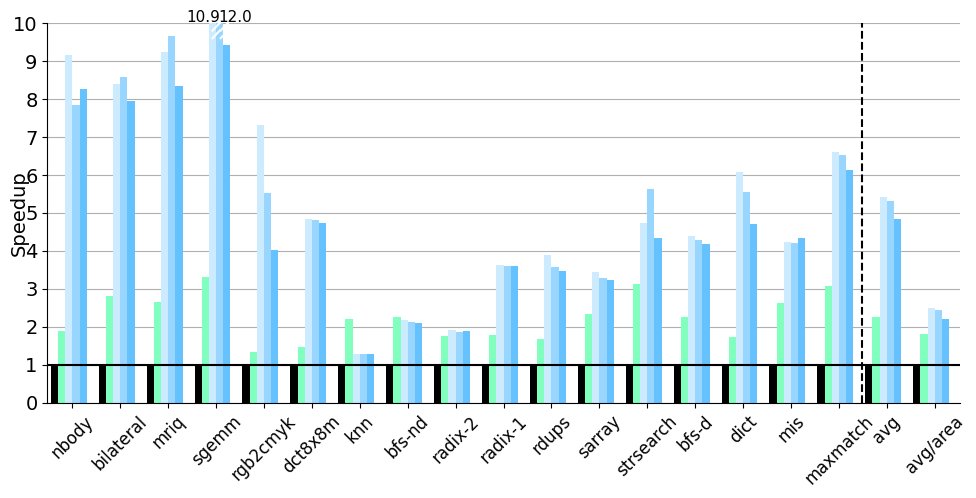

Generate this figure with matplotlib:
#=========================================================================
# fig-evaluation-perf-time.py
#=========================================================================

import matplotlib.pyplot as plt
import math
import sys
import os.path
import numpy as np

#-------------------------------------------------------------------------
# Calculate figure size
#-------------------------------------------------------------------------
# We determine the fig_width_pt by using \showthe\columnwidth in LaTeX
# and copying the result into the script. Change the aspect ratio as
# necessary.

fig_width_pt  = 768.0
inches_per_pt = 1.0/72.27                     # convert pt to inch

aspect_ratio  = 0.52

fig_width     = 10.0                          # width in inches
fig_height    = fig_width * aspect_ratio      # height in inches
fig_size      = [ fig_width, fig_height ]

#-------------------------------------------------------------------------
# Configure matplotlib
#-------------------------------------------------------------------------

plt.rcParams['pdf.use14corefonts'] = True
plt.rcParams['font.size']          = 14
plt.rcParams['font.family']        = 'serif'
plt.rcParams['font.serif']         = ['Times']
plt.rcParams['figure.figsize']     = fig_size

#-------------------------------------------------------------------------
# Helper functions
#-------------------------------------------------------------------------

def draw_cutoffs( init_x, init_y, label, x_tweak=0.0, y_tweak=0.0 ):
  x1 = [ init_x, init_x + 0.15 ]
  y1 = [ init_y, init_y + 0.2 ]
  y2 = [ y1[0] - 0.2, y1[1] - 0.2 ]

  plt.plot( x1, y1, color = 'w', linestyle = '-', linewidth = 1.5 )
  plt.plot( x1, y2, color = 'w', linestyle = '-', linewidth = 1.5 )

  return ax.annotate(
    label, xy = ( init_x + 0.05 + x_tweak, init_y + 0.15 + y_tweak ),
    horizontalalignment='center',
    verticalalignment='bottom',
    fontsize = 11.0 )

#-------------------------------------------------------------------------
# Raw data
#-------------------------------------------------------------------------

# Benchmarks

bmarks = [
  'bilateral',
  'dct8x8m',
  'mriq',
  'bfs-d',
  'bfs-nd',
  'dict',
  'radix-1',
  'radix-2',
  'knn',
  'mis',
  'maxmatch',
  'nbody',
  'rdups',
  'rgb2cmyk',
  'sarray',
  'sgemm',
  'strsearch',
  'avg',
  'avg/area',
]

ordered_bmarks = [
  'nbody',
  'bilateral',
  'mriq',
  'sgemm',
  'rgb2cmyk',
  'dct8x8m',
  'knn',
  'bfs-nd',
  'radix-2',
  'radix-1',
  'rdups',
  'sarray',
  'strsearch',
  'bfs-d',
  'dict',
  'mis',
  'maxmatch',
  'avg',
  'avg/area',
]

num_bmarks = len( bmarks )

# Configurations

configs = [
  'IO',
  'O3',
#  'LTA-4/2x8/1',
#  'LTA-4/2x8/2',
#  'LTA-4/2x8/4',
#  'LTA-4/2x8/8',
#  'LTA-8/2x4/1',
#  'LTA-8/2x4/2',
#  'LTA-8/2x4/4',
  'LTA-8/4x4/1',
  'LTA-8/4x4/2',
  'LTA-8/4x4/4',
]

num_configs = len( configs )

# Area estimates (um^2)

cache_area = [ # 32KB I$ + 32KB D$ (direct-mapped)
  2 * 262005.78 + 8495.39,   # 1-port crossbar network
  2 * 262005.78 + 24272.54,  # 2-port crossbar network
  2 * 262005.78 + 69350.12,  # 4-port crossbar network
  2 * 262005.78 + 198143.19, # 8-port crossbar network
]

pib_area = 1064.40

core_area = [
  75981.95,     # io
  75981.95 * 3, # o3
#  680345.62, #905239.70,    # LTA-4/2x8/1
#  680345.62, #905239.70,    # LTA-4/2x8/2
#  680345.62, #905239.70,    # LTA-4/2x8/4
#  680345.62, #905239.70,    # LTA-4/2x8/8
#  862954.44, #1087848.52,   # LTA-8/2x4/1
#  862954.44, #1087848.52,   # LTA-8/2x4/2
#  862954.44, #1087848.52,   # LTA-8/2x4/4
  774124.82, #999018.90,    # LTA-8/4x4/1
  774124.82, #999018.90,    # LTA-8/4x4/2
  774124.82, #999018.90,    # LTA-8/4x4/4
]

area_data = [
  core_area[0]  + cache_area[0],
  core_area[1]  + cache_area[0],
#  core_area[2]  + cache_area[1],
#  core_area[3]  + cache_area[1] + pib_area * 2,
#  core_area[4]  + cache_area[1] + pib_area * 3 * 2,
#  core_area[5]  + cache_area[1] + pib_area * 7 * 2,
#  core_area[6]  + cache_area[2],
#  core_area[7]  + cache_area[2] + pib_area * 2,
#  core_area[8]  + cache_area[2] + pib_area * 3 * 2,
  core_area[2]  + cache_area[1],
  core_area[3] + cache_area[1] + pib_area * 4,
  core_area[4] + cache_area[1] + pib_area * 3 * 4,
]

# Results (execution time in seconds)

cycle_data = [

  # io

  [
    6.21762e+07,  #  bilateral-scalar
    9.6853e+07,   #  dct8x8m-scalar
    1.38979e+07,  #  mriq-scalar
    1.11999e+08,  #  pbbs-bfs-serialBFS-parc-small
    1.11999e+08,  #  pbbs-bfs-serialBFS-parc-small
    1.00005e+08,  #  pbbs-dict-serialHash-parc-small
    2.14937e+08,  #  pbbs-isort-serialRadixSort-parc-small
    1.23254e+08,  #  pbbs-isort-serialRadixSort-parc-small-1
    5.73002e+07,  #  pbbs-knn-serialNeighbors-parc-small
    1.00801e+08,  #  pbbs-mis-serialMIS-parc-small
    2.20669e+08,  #  pbbs-mm-serialMatching-parc-small
    2.39507e+08,  #  pbbs-nbody-serialBarnesHut-parc-small
    1.06215e+08,  #  pbbs-rdups-serialHash-parc-small
    6.24962e+07,  #  rgb2cmyk-scalar
    2.33191e+08,  #  pbbs-sa-serialKS-parc-small
    1.18787e+08,  #  sgemm-scalar
    2.99491e+07,  #  strsearch-scalar
  ],

  # o3

  [
    2.2038e+07,   #  bilateral-scalar
    6.60528e+07,  #  dct8x8m-scalar
    5.23304e+06,  #  mriq-scalar
    4.9687e+07,   #  pbbs-bfs-serialBFS-parc-small
    4.9687e+07,   #  pbbs-bfs-serialBFS-parc-small
    5.78961e+07,  #  pbbs-dict-serialHash-parc-small
    1.21024e+08,  #  pbbs-isort-serialRadixSort-parc-small
    7.01812e+07,  #  pbbs-isort-serialRadixSort-parc-small-1
    2.59591e+07,  #  pbbs-knn-serialNeighbors-parc-small
    3.83622e+07,  #  pbbs-mis-serialMIS-parc-small
    7.16346e+07,  #  pbbs-mm-serialMatching-parc-small
    1.27389e+08,  #  pbbs-nbody-serialBarnesHut-parc-small
    6.28899e+07,  #  pbbs-rdups-serialHash-parc-small
    4.70559e+07,  #  rgb2cmyk-scalar
    1.00265e+08,  #  pbbs-sa-serialKS-parc-small
    3.58277e+07,  #  sgemm-scalar
    9.5489e+06,   #  strsearch-scalar
  ],

#  # LTA-4/2x8/1
#
#  [
#    9.22017e+06,  #  bilateral-xpc
#    2.33754e+07,  #  dct8x8m-xpc
#    1.93217e+06,  #  mriq-xpc
#    3.56515e+07,  #  pbbs-bfs-deterministicBFS-parc-xpc-small
#    6.0832e+07,   #  pbbs-bfs-ndBFS-parc-xpc-small
#    2.85791e+07,  #  pbbs-dict-deterministicHash-parc-xpc-small
#    6.90154e+07,  #  pbbs-isort-blockRadixSort-parc-xpc-small
#    6.75429e+07,  #  pbbs-isort-blockRadixSort-parc-xpc-small-1
#    4.90623e+07,  #  pbbs-knn-octTree2Neighbors-parc-xpc-small
#    3.67955e+07,  #  pbbs-mis-ndMIS-parc-xpc-small
#    4.40686e+07,  #  pbbs-mm-ndMatching-parc-xpc-small
#    2.6983e+07,   #  pbbs-nbody-parallelBarnesHut-parc-xpc-small
#    4.16018e+07,  #  pbbs-rdups-deterministicHash-parc-xpc-small
#    1.01901e+07,  #  rgb2cmyk-xpc
#    7.7595e+07,   #  pbbs-sa-parallelRange-parc-xpc-small
#    1.64291e+07,  #  sgemm-xpc
#    9.2244e+06,   #  strsearch-xpc
#  ],
#
#  # LTA-4/2x8/2
#
#  [
#    8.63051e+06,  #  bilateral-xpc
#    2.37315e+07,  #  dct8x8m-xpc
#    1.73027e+06,  #  mriq-xpc
#    3.58237e+07,  #  pbbs-bfs-deterministicBFS-parc-xpc-small
#    5.98692e+07,  #  pbbs-bfs-ndBFS-parc-xpc-small
#    3.18636e+07,  #  pbbs-dict-deterministicHash-parc-xpc-small
#    6.78158e+07,  #  pbbs-isort-blockRadixSort-parc-xpc-small
#    6.68148e+07,  #  pbbs-isort-blockRadixSort-parc-xpc-small-1
#    4.89574e+07,  #  pbbs-knn-octTree2Neighbors-parc-xpc-small
#    3.69622e+07,  #  pbbs-mis-ndMIS-parc-xpc-small
#    4.25972e+07,  #  pbbs-mm-ndMatching-parc-xpc-small
#    4.30216e+07,  #  pbbs-nbody-parallelBarnesHut-parc-xpc-small
#    4.38003e+07,  #  pbbs-rdups-deterministicHash-parc-xpc-small
#    1.13956e+07,  #  rgb2cmyk-xpc
#    7.98781e+07,  #  pbbs-sa-parallelRange-parc-xpc-small
#    1.38198e+07,  #  sgemm-xpc
#    6.9701e+06,   #  strsearch-xpc
#  ],
#
#  # LTA-4/2x8/4
#
#  [
#    8.78448e+06,  #  bilateral-xpc
#    2.37295e+07,  #  dct8x8m-xpc
#    1.8624e+06,   #  mriq-xpc
#    3.59144e+07,  #  pbbs-bfs-deterministicBFS-parc-xpc-small
#    6.06277e+07,  #  pbbs-bfs-ndBFS-parc-xpc-small
#    2.97782e+07,  #  pbbs-dict-deterministicHash-parc-xpc-small
#    6.75005e+07,  #  pbbs-isort-blockRadixSort-parc-xpc-small
#    6.9332e+07,   #  pbbs-isort-blockRadixSort-parc-xpc-small-1
#    4.77358e+07,  #  pbbs-knn-octTree2Neighbors-parc-xpc-small
#    3.65907e+07,  #  pbbs-mis-ndMIS-parc-xpc-small
#    4.3188e+07,   #  pbbs-mm-ndMatching-parc-xpc-small
#    4.40858e+07,  #  pbbs-nbody-parallelBarnesHut-parc-xpc-small
#    4.39771e+07,  #  pbbs-rdups-deterministicHash-parc-xpc-small
#    1.68911e+07,  #  rgb2cmyk-xpc
#    7.97067e+07,  #  pbbs-sa-parallelRange-parc-xpc-small
#    1.51311e+07,  #  sgemm-xpc
#    7.89144e+06,  #  strsearch-xpc
#  ],
#
#  # LTA-4/2x8/8
#
#  [
#    1.04195e+07,  #  bilateral-xpc
#    2.47246e+07,  #  dct8x8m-xpc
#    2.85269e+06,  #  mriq-xpc
#    3.68561e+07,  #  pbbs-bfs-deterministicBFS-parc-xpc-small
#    6.41461e+07,  #  pbbs-bfs-ndBFS-parc-xpc-small
#    4.04031e+07,  #  pbbs-dict-deterministicHash-parc-xpc-small
#    7.21379e+07,  #  pbbs-isort-blockRadixSort-parc-xpc-small
#    6.93992e+07,  #  pbbs-isort-blockRadixSort-parc-xpc-small-1
#    4.77274e+07,  #  pbbs-knn-octTree2Neighbors-parc-xpc-small
#    3.93823e+07,  #  pbbs-mis-ndMIS-parc-xpc-small
#    5.09125e+07,  #  pbbs-mm-ndMatching-parc-xpc-small
#    3.40489e+07,  #  pbbs-nbody-parallelBarnesHut-parc-xpc-small
#    5.04328e+07,  #  pbbs-rdups-deterministicHash-parc-xpc-small
#    1.88981e+07,  #  rgb2cmyk-xpc
#    8.55908e+07,  #  pbbs-sa-parallelRange-parc-xpc-small
#    2.16114e+07,  #  sgemm-xpc
#    8.63648e+06,  #  strsearch-xpc
#  ],

#  # LTA-8/2x4/1
#
#  [
#    6.39428e+06,  #  bilateral-xpc
#    1.72825e+07,  #  dct8x8m-xpc
#    1.37428e+06,  #  mriq-xpc
#    3.37439e+07,  #  pbbs-bfs-deterministicBFS-parc-xpc-small
#    5.88742e+07,  #  pbbs-bfs-ndBFS-parc-xpc-small
#    2.37387e+07,  #  pbbs-dict-deterministicHash-parc-xpc-small
#    6.79575e+07,  #  pbbs-isort-blockRadixSort-parc-xpc-small
#    6.71529e+07,  #  pbbs-isort-blockRadixSort-parc-xpc-small-1
#    4.80171e+07,  #  pbbs-knn-octTree2Neighbors-parc-xpc-small
#    3.46944e+07,  #  pbbs-mis-ndMIS-parc-xpc-small
#    3.90664e+07,  #  pbbs-mm-ndMatching-parc-xpc-small
#    2.03096e+07,  #  pbbs-nbody-parallelBarnesHut-parc-xpc-small
#    3.7668e+07,   #  pbbs-rdups-deterministicHash-parc-xpc-small
#    9.08387e+06,  #  rgb2cmyk-xpc
#    7.45908e+07,  #  pbbs-sa-parallelRange-parc-xpc-small
#    1.26451e+07,  #  sgemm-xpc
#    7.79992e+06,  #  strsearch-xpc
#  ],
#
#  # LTA-8/2x4/2
#
#  [
#    6.06101e+06,  #  bilateral-xpc
#    1.76184e+07,  #  dct8x8m-xpc
#    1.38445e+06,  #  mriq-xpc
#    3.44177e+07,  #  pbbs-bfs-deterministicBFS-parc-xpc-small
#    5.97925e+07,  #  pbbs-bfs-ndBFS-parc-xpc-small
#    2.45422e+07,  #  pbbs-dict-deterministicHash-parc-xpc-small
#    6.73814e+07,  #  pbbs-isort-blockRadixSort-parc-xpc-small
#    7.02386e+07,  #  pbbs-isort-blockRadixSort-parc-xpc-small-1
#    4.82389e+07,  #  pbbs-knn-octTree2Neighbors-parc-xpc-small
#    3.70112e+07,  #  pbbs-mis-ndMIS-parc-xpc-small
#    3.8638e+07,   #  pbbs-mm-ndMatching-parc-xpc-small
#    2.47514e+07,  #  pbbs-nbody-parallelBarnesHut-parc-xpc-small
#    4.01527e+07,  #  pbbs-rdups-deterministicHash-parc-xpc-small
#    1.12322e+07,  #  rgb2cmyk-xpc
#    7.55329e+07,  #  pbbs-sa-parallelRange-parc-xpc-small
#    1.12318e+07,  #  sgemm-xpc
#    6.27728e+06,  #  strsearch-xpc
#  ],
#
#  # LTA-8/2x4/4
#
#  [
#    7.15091e+06,  #  bilateral-xpc
#    1.81176e+07,  #  dct8x8m-xpc
#    1.62432e+06,  #  mriq-xpc
#    3.51112e+07,  #  pbbs-bfs-deterministicBFS-parc-xpc-small
#    5.95733e+07,  #  pbbs-bfs-ndBFS-parc-xpc-small
#    2.87255e+07,  #  pbbs-dict-deterministicHash-parc-xpc-small
#    6.68382e+07,  #  pbbs-isort-blockRadixSort-parc-xpc-small
#    6.70227e+07,  #  pbbs-isort-blockRadixSort-parc-xpc-small-1
#    4.73972e+07,  #  pbbs-knn-octTree2Neighbors-parc-xpc-small
#    3.61403e+07,  #  pbbs-mis-ndMIS-parc-xpc-small
#    4.20786e+07,  #  pbbs-mm-ndMatching-parc-xpc-small
#    2.51586e+07,  #  pbbs-nbody-parallelBarnesHut-parc-xpc-small
#    4.29556e+07,  #  pbbs-rdups-deterministicHash-parc-xpc-small
#    1.68724e+07,  #  rgb2cmyk-xpc
#    7.83541e+07,  #  pbbs-sa-parallelRange-parc-xpc-small
#    1.39133e+07,  #  sgemm-xpc
#    8.01205e+06,  #  strsearch-xpc
#  ],

  # LTA-8/4x4/1

  [
    7.41608e+06,  #  bilateral-xpc
    2.00253e+07,  #  dct8x8m-xpc
    1.5038e+06,   #  mriq-xpc
    2.55355e+07,  #  pbbs-bfs-deterministicBFS-parc-xpc-small
    5.15988e+07,  #  pbbs-bfs-ndBFS-parc-xpc-small
    1.6484e+07,   #  pbbs-dict-deterministicHash-parc-xpc-small
    5.92133e+07,  #  pbbs-isort-blockRadixSort-parc-xpc-small
    6.39264e+07,  #  pbbs-isort-blockRadixSort-parc-xpc-small-1
    4.49455e+07,  #  pbbs-knn-octTree2Neighbors-parc-xpc-small
    2.38752e+07,  #  pbbs-mis-ndMIS-parc-xpc-small
    3.34442e+07,  #  pbbs-mm-ndMatching-parc-xpc-small
    2.61732e+07,  #  pbbs-nbody-parallelBarnesHut-parc-xpc-small
    2.73786e+07,  #  pbbs-rdups-deterministicHash-parc-xpc-small
    8.55007e+06,  #  rgb2cmyk-xpc
    6.77677e+07,  #  pbbs-sa-parallelRange-parc-xpc-small
    1.08749e+07,  #  sgemm-xpc
    6.31471e+06,  #  strsearch-xpc
  ],

  # LTA-8/4x4/2

  [
    7.24986e+06,  #  bilateral-xpc
    2.01137e+07,  #  dct8x8m-xpc
    1.4406e+06,   #  mriq-xpc
    2.60734e+07,  #  pbbs-bfs-deterministicBFS-parc-xpc-small
    5.28656e+07,  #  pbbs-bfs-ndBFS-parc-xpc-small
    1.80378e+07,  #  pbbs-dict-deterministicHash-parc-xpc-small
    5.97767e+07,  #  pbbs-isort-blockRadixSort-parc-xpc-small
    6.59471e+07,  #  pbbs-isort-blockRadixSort-parc-xpc-small-1
    4.4765e+07,   #  pbbs-knn-octTree2Neighbors-parc-xpc-small
    2.38952e+07,  #  pbbs-mis-ndMIS-parc-xpc-small
    3.3761e+07,   #  pbbs-mm-ndMatching-parc-xpc-small
    3.05817e+07,  #  pbbs-nbody-parallelBarnesHut-parc-xpc-small
    2.96794e+07,  #  pbbs-rdups-deterministicHash-parc-xpc-small
    1.13304e+07,  #  rgb2cmyk-xpc
    7.09918e+07,  #  pbbs-sa-parallelRange-parc-xpc-small
    9.85516e+06,  #  sgemm-xpc
    5.32857e+06,  #  strsearch-xpc
  ],

  # LTA-8/4x4/4

  [
    7.81463e+06,  #  bilateral-xpc
    2.04336e+07,  #  dct8x8m-xpc
    1.6639e+06,   #  mriq-xpc
    2.67658e+07,  #  pbbs-bfs-deterministicBFS-parc-xpc-small
    5.31302e+07,  #  pbbs-bfs-ndBFS-parc-xpc-small
    2.12428e+07,  #  pbbs-dict-deterministicHash-parc-xpc-small
    5.95769e+07,  #  pbbs-isort-blockRadixSort-parc-xpc-small
    6.49441e+07,  #  pbbs-isort-blockRadixSort-parc-xpc-small-1
    4.43546e+07,  #  pbbs-knn-octTree2Neighbors-parc-xpc-small
    2.32631e+07,  #  pbbs-mis-ndMIS-parc-xpc-small
    3.60424e+07,  #  pbbs-mm-ndMatching-parc-xpc-small
    2.89854e+07,  #  pbbs-nbody-parallelBarnesHut-parc-xpc-small
    3.07165e+07,  #  pbbs-rdups-deterministicHash-parc-xpc-small
    1.55005e+07,  #  rgb2cmyk-xpc
    7.19638e+07,  #  pbbs-sa-parallelRange-parc-xpc-small
    1.25951e+07,  #  sgemm-xpc
    6.90972e+06,  #  strsearch-xpc
  ],

]

perf_data = [ np.array( [ float(i) for i in cycle_data[0] ] ) /
              np.array( data ) for data in cycle_data ]

perf_area_data = [ perf * ( area_data[0] / float( area ) )
                   for perf, area in zip( perf_data, area_data ) ]

for i, ( perf, perf_area ) in enumerate( zip( perf_data, perf_area_data ) ):
  perf_avg = sum( perf ) / ( num_bmarks - 2 )
  perf_area_avg = sum( perf_area ) / ( num_bmarks - 2 )
  perf_data[i] = np.append( perf, [ perf_avg, perf_area_avg ] )

# Reorder bmarks

for i, data in enumerate( perf_data ):
  tmp_data = []
  for bmark in ordered_bmarks:
    tmp_data.append( data[bmarks.index( bmark )] )
  perf_data[i] = tmp_data

#-------------------------------------------------------------------------
# Plot parameters
#-------------------------------------------------------------------------

# Setup x-axis

ind = np.arange( num_bmarks )
mid = num_configs / 2.0

# Bar widths

width = 0.15

# Colors

colors = [
  '#000000',
#  '#F0B3FF',
  '#80FFBF',
#  '#FFCCCC',
#  '#FF9999',
#  '#FF6666',
#  '#FF3333',
  '#CCEBFF',
  '#99D6FF',
  '#66C2FF',
  '#E5FFF2',
  '#B3FFD9',
  '#80FFBF',
]

#-------------------------------------------------------------------------
# Create plot
#-------------------------------------------------------------------------

# Initialize figure

fig = plt.figure()
ax  = fig.add_subplot(111)

# Plot formatting

ax.set_xticks( ind+mid*width+width )
ax.set_xticklabels( ordered_bmarks, rotation=45, fontsize=12 )
#ax.set_yticks( np.arange( 0.0, 9.2, 1.0 ) )

#ax.set_xlabel( 'Benchmarks', fontsize=16 )
ax.set_ylabel( 'Speedup', fontsize=14 )
ax.yaxis.set_label_coords( -0.02, 0.5 )
ax.set_yticks( np.arange( 0, 11, 1 ) )

ax.grid(True)
ax.set_axisbelow(True)

# Set axis limits

plt.axis( xmax=num_bmarks-1+(num_configs+2)*width, ymax=10.0 )

# Add bars for each configuration

rects = []

for i, perf in enumerate( perf_data ):
  rects.append( ax.bar( ind+width*i+width, perf, width, color=colors[i] ) )

# Set tick positions

ax.xaxis.set_ticks_position('bottom')
ax.yaxis.set_ticks_position('left')

# Add horizontal line for baseline

plt.axhline( y=1, color='k', linewidth=1.5 )
plt.axvline( x=num_bmarks-2, color='k', linewidth=1.5, linestyle='dashed' )

# Cut-off lines

labels = []
labels.append( draw_cutoffs( 3.45, 9.8, '10.9', -0.25 ) )
labels.append( draw_cutoffs( 3.62, 9.8, '12.0', 0.25 ) )

# Legend

#legend = ax.legend(
#  rects, configs, loc='upper center', bbox_to_anchor=(0.55,1.05),
#  ncol=5, borderaxespad=0, prop={'size':11}, frameon=True
#)

# Pretty layout

plt.tight_layout()

# Turn off top and right border

ax.xaxis.grid(False)
ax.spines['right'].set_visible(False)
ax.spines['top'].set_visible(False)
ax.xaxis.set_ticks_position('bottom')
ax.yaxis.set_ticks_position('left')

#-------------------------------------------------------------------------
# Generate PDF
#-------------------------------------------------------------------------

input_basename = os.path.splitext( os.path.basename(sys.argv[0]) )[0]
output_filename = input_basename + '.py.pdf'
plt.savefig( output_filename, bbox_inches='tight' )
